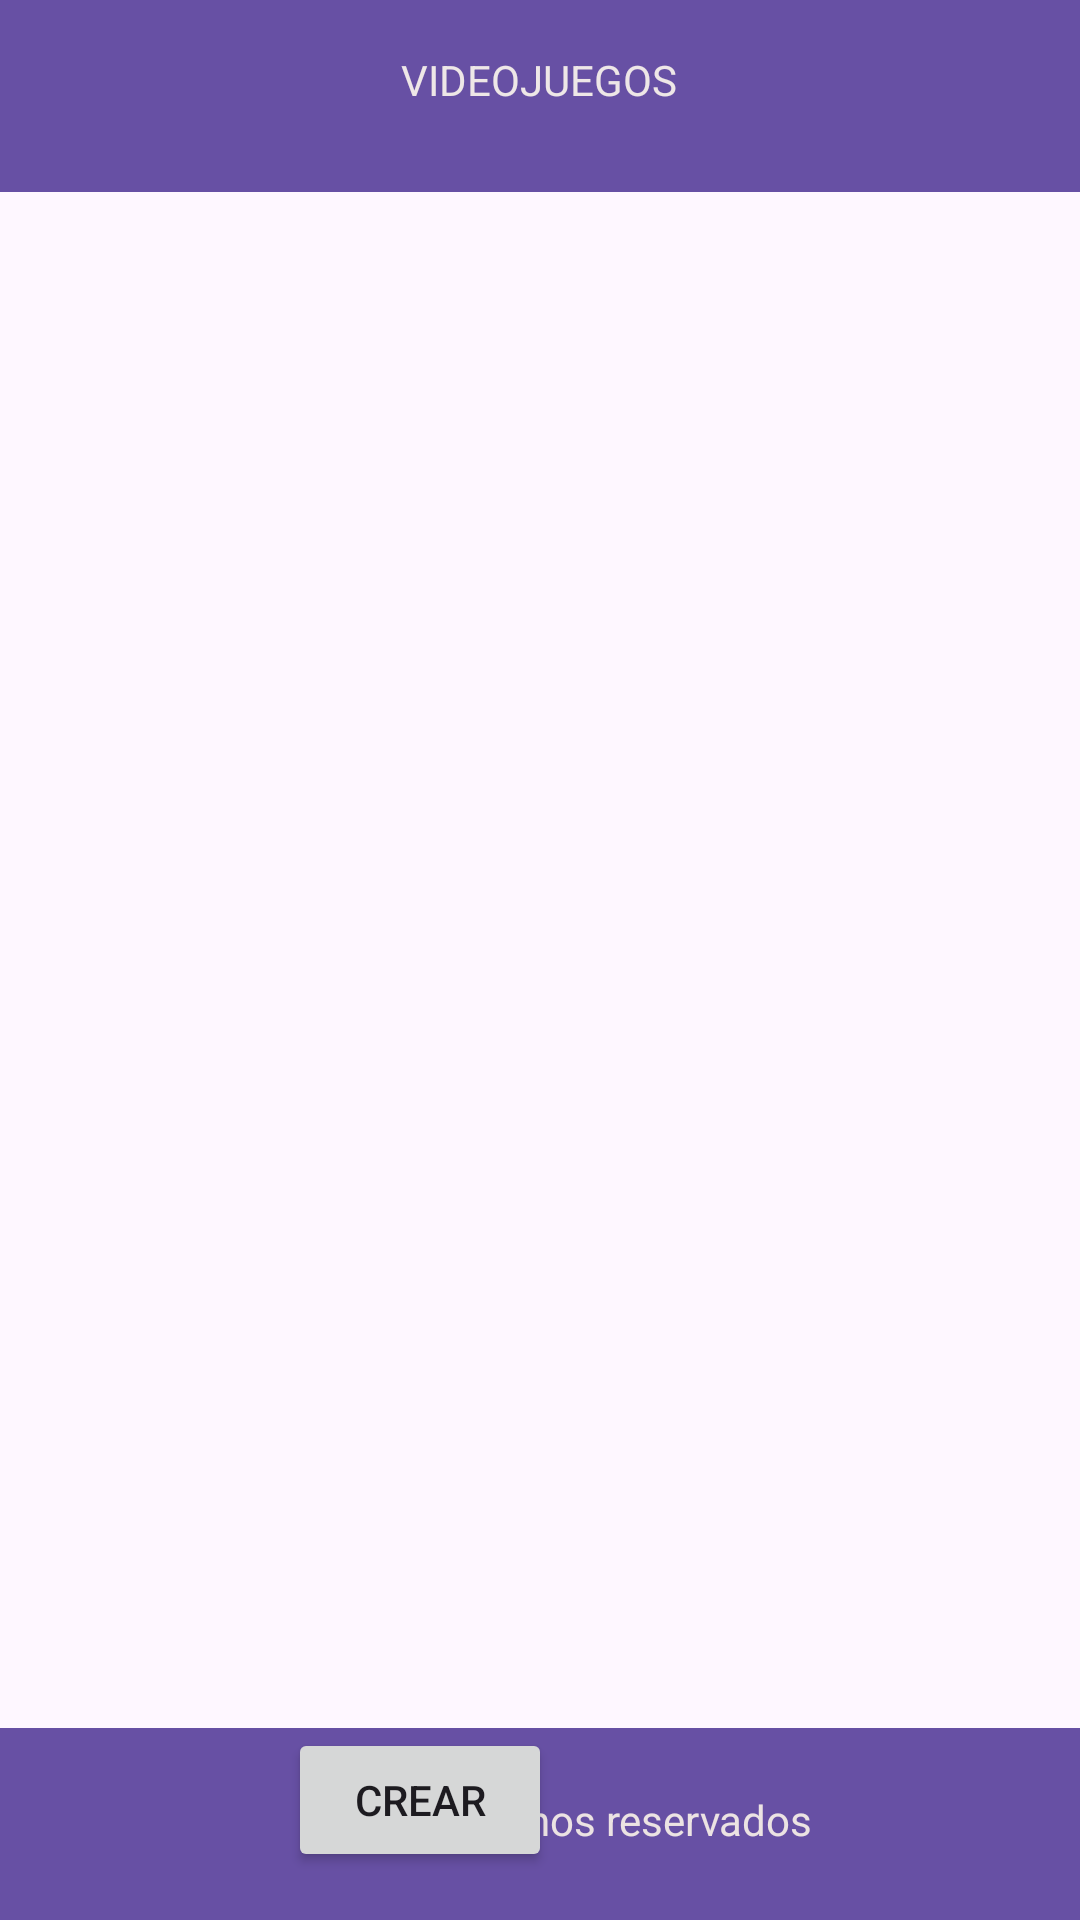

Layout XML and referenced resources for this Android screen:
<!-- AndroidManifest.xml: application theme Theme.Game_store_mobile -->
<!-- res/layout/activity_videojuego.xml -->
<?xml version="1.0" encoding="utf-8"?>
<androidx.constraintlayout.widget.ConstraintLayout xmlns:android="http://schemas.android.com/apk/res/android"
    xmlns:app="http://schemas.android.com/apk/res-auto"
    xmlns:tools="http://schemas.android.com/tools"
    android:id="@+id/main"
    android:layout_width="match_parent"
    android:layout_height="match_parent"
    tools:context=".VideojuegoActivity">

    <Button
        android:id="@+id/btn_crear_videojuego"
        android:layout_width="wrap_content"
        android:layout_height="wrap_content"
        android:layout_marginTop="576dp"
        android:layout_marginEnd="176dp"
        android:text="Crear"
        app:layout_constraintEnd_toEndOf="parent"
        app:layout_constraintTop_toTopOf="parent" />

    <ListView
        android:id="@+id/ls_videojuego"
        android:layout_width="284dp"
        android:layout_height="433dp"
        app:layout_constraintBottom_toBottomOf="parent"
        app:layout_constraintEnd_toEndOf="parent"
        app:layout_constraintHorizontal_bias="0.496"
        app:layout_constraintStart_toStartOf="parent"
        app:layout_constraintTop_toTopOf="parent"
        app:layout_constraintVertical_bias="0.406" />

    <androidx.appcompat.widget.Toolbar
        android:id="@+id/toolbar8"
        android:layout_width="409dp"
        android:layout_height="wrap_content"
        android:background="?attr/colorPrimary"
        android:minHeight="?attr/actionBarSize"
        android:theme="?attr/actionBarTheme"
        app:layout_constraintBottom_toBottomOf="parent"
        app:layout_constraintEnd_toEndOf="parent"
        app:layout_constraintHorizontal_bias="0.0"
        app:layout_constraintStart_toStartOf="parent"
        app:layout_constraintTop_toTopOf="parent"
        app:layout_constraintVertical_bias="1.0" />

    <androidx.appcompat.widget.Toolbar
        android:id="@+id/toolbar9"
        android:layout_width="409dp"
        android:layout_height="wrap_content"
        android:background="?attr/colorPrimary"
        android:minHeight="?attr/actionBarSize"
        android:theme="?attr/actionBarTheme"
        app:layout_constraintEnd_toEndOf="parent"
        app:layout_constraintStart_toStartOf="parent"
        app:layout_constraintTop_toTopOf="parent" />

    <TextView
        android:id="@+id/textView11"
        android:layout_width="wrap_content"
        android:layout_height="wrap_content"
        android:layout_marginBottom="28dp"
        android:text="VIDEOJUEGOS"
        android:textColor="#EEE7E7"
        app:layout_constraintBottom_toBottomOf="@+id/toolbar9"
        app:layout_constraintEnd_toEndOf="@+id/toolbar9"
        app:layout_constraintHorizontal_bias="0.498"
        app:layout_constraintStart_toStartOf="@+id/toolbar9" />

    <TextView
        android:id="@+id/textView12"
        android:layout_width="wrap_content"
        android:layout_height="wrap_content"
        android:layout_marginBottom="24dp"
        android:text="Derechos reservados"
        android:textColor="#ECE3E3"
        app:layout_constraintBottom_toBottomOf="@+id/toolbar8"
        app:layout_constraintEnd_toEndOf="@+id/toolbar8"
        app:layout_constraintHorizontal_bias="0.503"
        app:layout_constraintStart_toStartOf="@+id/toolbar8" />

</androidx.constraintlayout.widget.ConstraintLayout>
<!-- resources referenced by this layout -->
<resources>
  <style name="Theme.Game_store_mobile" parent="Base.Theme.Game_store_mobile" />
  <style name="Base.Theme.Game_store_mobile" parent="Theme.Material3.DayNight.NoActionBar">
          
          
      </style>
</resources>
